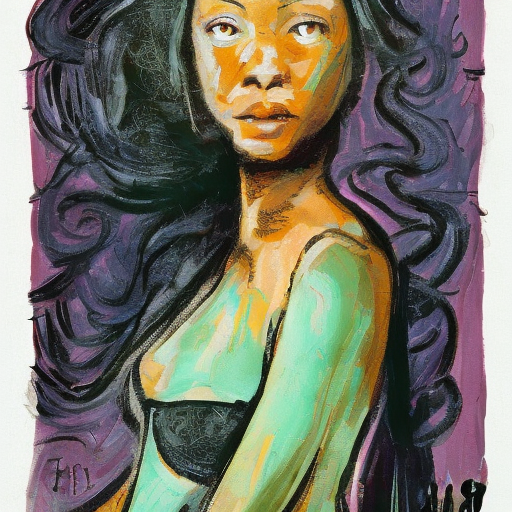
Generation parameters embedded in this image by AUTOMATIC1111 Stable Diffusion web UI or a fork of it (Forge, ...) (PNG 'parameters' text chunk):
woman
Steps: 50, Sampler: DDIM, CFG scale: 7, Seed: 2465811566, Size: 512x512, Model hash: 81761151, Batch size: 5, Batch pos: 2